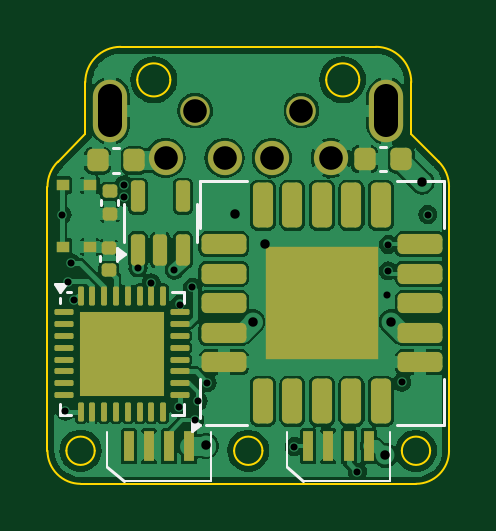
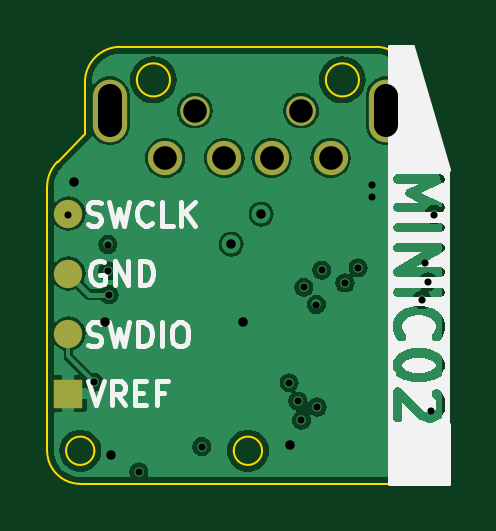
Circuit board: 13 layer files. Board 17.0 x 18.5 mm.
- bottom_copper: miniCO2-B_Cu.gbr (53001 bytes)
- bottom_mask: miniCO2-B_Mask.gbr (927 bytes)
- paste: miniCO2-B_Paste.gbr (624 bytes)
- bottom_silk: miniCO2-B_Silkscreen.gbr (23988 bytes)
- outline: miniCO2-Edge_Cuts.gbr (2089 bytes)
- top_copper: miniCO2-F_Cu.gbr (104361 bytes)
- top_mask: miniCO2-F_Mask.gbr (4481 bytes)
- paste: miniCO2-F_Paste.gbr (4607 bytes)
- top_silk: miniCO2-F_Silkscreen.gbr (3074 bytes)
- inner_copper: miniCO2-In1_Cu.gbr (3819 bytes)
- inner_copper: miniCO2-In2_Cu.gbr (3420 bytes)
- drill: miniCO2-NPTH.drl (367 bytes)
- drill: miniCO2-PTH.drl (1086 bytes)

=== bottom_copper: miniCO2-B_Cu.gbr (53001 bytes, source omitted) ===
=== bottom_mask: miniCO2-B_Mask.gbr ===
%TF.GenerationSoftware,KiCad,Pcbnew,8.0.4*%
%TF.CreationDate,2024-07-30T13:48:39+02:00*%
%TF.ProjectId,miniCO2,6d696e69-434f-4322-9e6b-696361645f70,rev?*%
%TF.SameCoordinates,Original*%
%TF.FileFunction,Soldermask,Bot*%
%TF.FilePolarity,Negative*%
%FSLAX46Y46*%
G04 Gerber Fmt 4.6, Leading zero omitted, Abs format (unit mm)*
G04 Created by KiCad (PCBNEW 8.0.4) date 2024-07-30 13:48:39*
%MOMM*%
%LPD*%
G01*
G04 APERTURE LIST*
%ADD10C,1.250000*%
%ADD11C,1.450000*%
%ADD12O,1.450000X2.650000*%
%ADD13C,1.200000*%
%ADD14R,1.200000X1.200000*%
G04 APERTURE END LIST*
D10*
%TO.C,J1*%
X139171900Y-80831262D03*
X143671900Y-80831262D03*
D11*
X137921900Y-82831262D03*
X140421900Y-82831262D03*
X142421900Y-82831262D03*
X144921900Y-82831262D03*
D12*
X135571900Y-80831262D03*
X147271900Y-80831262D03*
%TD*%
D13*
%TO.C,J2*%
X149021900Y-85191262D03*
X149021900Y-87731262D03*
X149021900Y-90271262D03*
D14*
X149021900Y-92811262D03*
%TD*%
M02*

=== paste: miniCO2-B_Paste.gbr ===
%TF.GenerationSoftware,KiCad,Pcbnew,8.0.4*%
%TF.CreationDate,2024-07-30T13:48:39+02:00*%
%TF.ProjectId,miniCO2,6d696e69-434f-4322-9e6b-696361645f70,rev?*%
%TF.SameCoordinates,Original*%
%TF.FileFunction,Paste,Bot*%
%TF.FilePolarity,Positive*%
%FSLAX46Y46*%
G04 Gerber Fmt 4.6, Leading zero omitted, Abs format (unit mm)*
G04 Created by KiCad (PCBNEW 8.0.4) date 2024-07-30 13:48:39*
%MOMM*%
%LPD*%
G01*
G04 APERTURE LIST*
%ADD10C,1.200000*%
%ADD11R,1.200000X1.200000*%
G04 APERTURE END LIST*
D10*
%TO.C,J2*%
X149021900Y-85191262D03*
X149021900Y-87731262D03*
X149021900Y-90271262D03*
D11*
X149021900Y-92811262D03*
%TD*%
M02*

=== bottom_silk: miniCO2-B_Silkscreen.gbr (23988 bytes, source omitted) ===
=== outline: miniCO2-Edge_Cuts.gbr ===
%TF.GenerationSoftware,KiCad,Pcbnew,8.0.4*%
%TF.CreationDate,2024-07-30T13:48:39+02:00*%
%TF.ProjectId,miniCO2,6d696e69-434f-4322-9e6b-696361645f70,rev?*%
%TF.SameCoordinates,Original*%
%TF.FileFunction,Profile,NP*%
%FSLAX46Y46*%
G04 Gerber Fmt 4.6, Leading zero omitted, Abs format (unit mm)*
G04 Created by KiCad (PCBNEW 8.0.4) date 2024-07-30 13:48:39*
%MOMM*%
%LPD*%
G01*
G04 APERTURE LIST*
%TA.AperFunction,Profile*%
%ADD10C,0.100000*%
%TD*%
G04 APERTURE END LIST*
D10*
X132921900Y-84052582D02*
G75*
G02*
X133361249Y-82991931I1500000J-18D01*
G01*
X149482560Y-82991922D02*
G75*
G02*
X149921912Y-84052582I-1060660J-1060678D01*
G01*
X134321900Y-96631261D02*
G75*
G02*
X132921901Y-95231262I0J1399999D01*
G01*
X149921900Y-95231262D02*
G75*
G02*
X148521900Y-96631262I-1400000J0D01*
G01*
X149121900Y-95231262D02*
G75*
G02*
X147921900Y-95231262I-600000J0D01*
G01*
X147921900Y-95231262D02*
G75*
G02*
X149121900Y-95231262I600000J0D01*
G01*
X134921900Y-95231262D02*
G75*
G02*
X133721900Y-95231262I-600000J0D01*
G01*
X133721900Y-95231262D02*
G75*
G02*
X134921900Y-95231262I600000J0D01*
G01*
X146821900Y-78131262D02*
G75*
G02*
X148321938Y-79631262I0J-1500038D01*
G01*
X134521900Y-79631262D02*
G75*
G02*
X136021900Y-78131300I1500000J-38D01*
G01*
X142021900Y-95231262D02*
G75*
G02*
X140821900Y-95231262I-600000J0D01*
G01*
X140821900Y-95231262D02*
G75*
G02*
X142021900Y-95231262I600000J0D01*
G01*
X146121900Y-79531262D02*
G75*
G02*
X144721900Y-79531262I-700000J0D01*
G01*
X144721900Y-79531262D02*
G75*
G02*
X146121900Y-79531262I700000J0D01*
G01*
X138121900Y-79531262D02*
G75*
G02*
X136721900Y-79531262I-700000J0D01*
G01*
X136721900Y-79531262D02*
G75*
G02*
X138121900Y-79531262I700000J0D01*
G01*
X134521900Y-81831262D02*
X134521900Y-79631262D01*
X148321900Y-79631262D02*
X148321900Y-81831262D01*
X134321900Y-96634828D02*
X148521900Y-96631262D01*
X134521900Y-81831262D02*
X133361240Y-82991922D01*
X149921900Y-84052582D02*
X149921900Y-95231262D01*
X148321900Y-81831262D02*
X149482560Y-82991922D01*
X132921900Y-84052582D02*
X132921901Y-95231262D01*
X136021900Y-78131262D02*
X146821900Y-78131262D01*
M02*

=== top_copper: miniCO2-F_Cu.gbr (104361 bytes, source omitted) ===
=== top_mask: miniCO2-F_Mask.gbr ===
%TF.GenerationSoftware,KiCad,Pcbnew,8.0.4*%
%TF.CreationDate,2024-07-30T13:48:39+02:00*%
%TF.ProjectId,miniCO2,6d696e69-434f-4322-9e6b-696361645f70,rev?*%
%TF.SameCoordinates,Original*%
%TF.FileFunction,Soldermask,Top*%
%TF.FilePolarity,Negative*%
%FSLAX46Y46*%
G04 Gerber Fmt 4.6, Leading zero omitted, Abs format (unit mm)*
G04 Created by KiCad (PCBNEW 8.0.4) date 2024-07-30 13:48:39*
%MOMM*%
%LPD*%
G01*
G04 APERTURE LIST*
G04 Aperture macros list*
%AMRoundRect*
0 Rectangle with rounded corners*
0 $1 Rounding radius*
0 $2 $3 $4 $5 $6 $7 $8 $9 X,Y pos of 4 corners*
0 Add a 4 corners polygon primitive as box body*
4,1,4,$2,$3,$4,$5,$6,$7,$8,$9,$2,$3,0*
0 Add four circle primitives for the rounded corners*
1,1,$1+$1,$2,$3*
1,1,$1+$1,$4,$5*
1,1,$1+$1,$6,$7*
1,1,$1+$1,$8,$9*
0 Add four rect primitives between the rounded corners*
20,1,$1+$1,$2,$3,$4,$5,0*
20,1,$1+$1,$4,$5,$6,$7,0*
20,1,$1+$1,$6,$7,$8,$9,0*
20,1,$1+$1,$8,$9,$2,$3,0*%
G04 Aperture macros list end*
%ADD10C,1.250000*%
%ADD11C,1.450000*%
%ADD12O,1.450000X2.650000*%
%ADD13RoundRect,0.150000X0.150000X-0.512500X0.150000X0.512500X-0.150000X0.512500X-0.150000X-0.512500X0*%
%ADD14RoundRect,0.225000X-0.225000X-0.250000X0.225000X-0.250000X0.225000X0.250000X-0.225000X0.250000X0*%
%ADD15RoundRect,0.140000X0.170000X-0.140000X0.170000X0.140000X-0.170000X0.140000X-0.170000X-0.140000X0*%
%ADD16RoundRect,0.140000X-0.170000X0.140000X-0.170000X-0.140000X0.170000X-0.140000X0.170000X0.140000X0*%
%ADD17R,0.570000X0.480000*%
%ADD18R,4.800000X4.800000*%
%ADD19RoundRect,0.212500X0.737500X-0.212500X0.737500X0.212500X-0.737500X0.212500X-0.737500X-0.212500X0*%
%ADD20RoundRect,0.212500X0.212500X-0.737500X0.212500X0.737500X-0.212500X0.737500X-0.212500X-0.737500X0*%
%ADD21R,0.420000X1.300000*%
%ADD22R,3.600000X3.600000*%
%ADD23RoundRect,0.062500X-0.062500X-0.337500X0.062500X-0.337500X0.062500X0.337500X-0.062500X0.337500X0*%
%ADD24RoundRect,0.062500X-0.337500X-0.062500X0.337500X-0.062500X0.337500X0.062500X-0.337500X0.062500X0*%
G04 APERTURE END LIST*
D10*
%TO.C,J1*%
X139171900Y-80831262D03*
X143671900Y-80831262D03*
D11*
X137921900Y-82831262D03*
X140421900Y-82831262D03*
X142421900Y-82831262D03*
X144921900Y-82831262D03*
D12*
X135571900Y-80831262D03*
X147271900Y-80831262D03*
%TD*%
D13*
%TO.C,U2*%
X136752800Y-84460500D03*
X138652800Y-84460500D03*
X138652800Y-86735500D03*
X137702800Y-86735500D03*
X136752800Y-86735500D03*
%TD*%
D14*
%TO.C,C2*%
X146346900Y-82892862D03*
X147896900Y-82892862D03*
%TD*%
D15*
%TO.C,C3*%
X135563900Y-84254400D03*
X135563900Y-85214400D03*
%TD*%
D14*
%TO.C,C1*%
X135046900Y-82943662D03*
X136596900Y-82943662D03*
%TD*%
D16*
%TO.C,C4*%
X135513100Y-87589262D03*
X135513100Y-86629262D03*
%TD*%
D17*
%TO.C,SW1*%
X133561400Y-86603200D03*
X133561400Y-83983200D03*
X134721400Y-86603200D03*
X134721400Y-83983200D03*
%TD*%
D18*
%TO.C,U3*%
X144541400Y-88988862D03*
D19*
X140391400Y-91488862D03*
X140391400Y-90238862D03*
X140391400Y-88988862D03*
X140391400Y-87738862D03*
X140391400Y-86488862D03*
D20*
X142041400Y-84838862D03*
X143291400Y-84838862D03*
X144541400Y-84838862D03*
X145791400Y-84838862D03*
X147041400Y-84838862D03*
D19*
X148691400Y-86488862D03*
X148691400Y-87738862D03*
X148691400Y-88988862D03*
X148691400Y-90238862D03*
X148691400Y-91488862D03*
D20*
X147041400Y-93138862D03*
X145791400Y-93138862D03*
X144541400Y-93138862D03*
X143291400Y-93138862D03*
X142041400Y-93138862D03*
%TD*%
D21*
%TO.C,D2*%
X138916400Y-95031262D03*
X138066400Y-95031262D03*
X137216400Y-95031262D03*
X136366400Y-95031262D03*
%TD*%
%TO.C,D1*%
X146516400Y-95031262D03*
X145666400Y-95031262D03*
X144816400Y-95031262D03*
X143966400Y-95031262D03*
%TD*%
D22*
%TO.C,U1*%
X136071900Y-91122462D03*
D23*
X134321900Y-88672462D03*
X134821900Y-88672462D03*
X135321900Y-88672462D03*
X135821900Y-88672462D03*
X136321900Y-88672462D03*
X136821900Y-88672462D03*
X137321900Y-88672462D03*
X137821900Y-88672462D03*
D24*
X138521900Y-89372462D03*
X138521900Y-89872462D03*
X138521900Y-90372462D03*
X138521900Y-90872462D03*
X138521900Y-91372462D03*
X138521900Y-91872462D03*
X138521900Y-92372462D03*
X138521900Y-92872462D03*
D23*
X137821900Y-93572462D03*
X137321900Y-93572462D03*
X136821900Y-93572462D03*
X136321900Y-93572462D03*
X135821900Y-93572462D03*
X135321900Y-93572462D03*
X134821900Y-93572462D03*
X134321900Y-93572462D03*
D24*
X133621900Y-92872462D03*
X133621900Y-92372462D03*
X133621900Y-91872462D03*
X133621900Y-91372462D03*
X133621900Y-90872462D03*
X133621900Y-90372462D03*
X133621900Y-89872462D03*
X133621900Y-89372462D03*
%TD*%
M02*

=== paste: miniCO2-F_Paste.gbr ===
%TF.GenerationSoftware,KiCad,Pcbnew,8.0.4*%
%TF.CreationDate,2024-07-30T13:48:39+02:00*%
%TF.ProjectId,miniCO2,6d696e69-434f-4322-9e6b-696361645f70,rev?*%
%TF.SameCoordinates,Original*%
%TF.FileFunction,Paste,Top*%
%TF.FilePolarity,Positive*%
%FSLAX46Y46*%
G04 Gerber Fmt 4.6, Leading zero omitted, Abs format (unit mm)*
G04 Created by KiCad (PCBNEW 8.0.4) date 2024-07-30 13:48:39*
%MOMM*%
%LPD*%
G01*
G04 APERTURE LIST*
G04 Aperture macros list*
%AMRoundRect*
0 Rectangle with rounded corners*
0 $1 Rounding radius*
0 $2 $3 $4 $5 $6 $7 $8 $9 X,Y pos of 4 corners*
0 Add a 4 corners polygon primitive as box body*
4,1,4,$2,$3,$4,$5,$6,$7,$8,$9,$2,$3,0*
0 Add four circle primitives for the rounded corners*
1,1,$1+$1,$2,$3*
1,1,$1+$1,$4,$5*
1,1,$1+$1,$6,$7*
1,1,$1+$1,$8,$9*
0 Add four rect primitives between the rounded corners*
20,1,$1+$1,$2,$3,$4,$5,0*
20,1,$1+$1,$4,$5,$6,$7,0*
20,1,$1+$1,$6,$7,$8,$9,0*
20,1,$1+$1,$8,$9,$2,$3,0*%
G04 Aperture macros list end*
%ADD10RoundRect,0.150000X0.150000X-0.512500X0.150000X0.512500X-0.150000X0.512500X-0.150000X-0.512500X0*%
%ADD11RoundRect,0.225000X-0.225000X-0.250000X0.225000X-0.250000X0.225000X0.250000X-0.225000X0.250000X0*%
%ADD12RoundRect,0.140000X0.170000X-0.140000X0.170000X0.140000X-0.170000X0.140000X-0.170000X-0.140000X0*%
%ADD13RoundRect,0.140000X-0.170000X0.140000X-0.170000X-0.140000X0.170000X-0.140000X0.170000X0.140000X0*%
%ADD14R,0.570000X0.480000*%
%ADD15RoundRect,0.212500X0.737500X-0.212500X0.737500X0.212500X-0.737500X0.212500X-0.737500X-0.212500X0*%
%ADD16RoundRect,0.212500X0.212500X-0.737500X0.212500X0.737500X-0.212500X0.737500X-0.212500X-0.737500X0*%
%ADD17RoundRect,0.250001X0.714999X-0.714999X0.714999X0.714999X-0.714999X0.714999X-0.714999X-0.714999X0*%
%ADD18R,0.420000X1.300000*%
%ADD19RoundRect,0.062500X-0.062500X-0.337500X0.062500X-0.337500X0.062500X0.337500X-0.062500X0.337500X0*%
%ADD20RoundRect,0.062500X-0.337500X-0.062500X0.337500X-0.062500X0.337500X0.062500X-0.337500X0.062500X0*%
%ADD21RoundRect,0.242500X-0.242500X-0.242500X0.242500X-0.242500X0.242500X0.242500X-0.242500X0.242500X0*%
G04 APERTURE END LIST*
D10*
%TO.C,U2*%
X136752800Y-84460500D03*
X138652800Y-84460500D03*
X138652800Y-86735500D03*
X137702800Y-86735500D03*
X136752800Y-86735500D03*
%TD*%
D11*
%TO.C,C2*%
X146346900Y-82892862D03*
X147896900Y-82892862D03*
%TD*%
D12*
%TO.C,C3*%
X135563900Y-84254400D03*
X135563900Y-85214400D03*
%TD*%
D11*
%TO.C,C1*%
X135046900Y-82943662D03*
X136596900Y-82943662D03*
%TD*%
D13*
%TO.C,C4*%
X135513100Y-87589262D03*
X135513100Y-86629262D03*
%TD*%
D14*
%TO.C,SW1*%
X133561400Y-86603200D03*
X133561400Y-83983200D03*
X134721400Y-86603200D03*
X134721400Y-83983200D03*
%TD*%
D15*
%TO.C,U3*%
X140391400Y-91488862D03*
X140391400Y-90238862D03*
X140391400Y-88988862D03*
X140391400Y-87738862D03*
X140391400Y-86488862D03*
D16*
X142041400Y-84838862D03*
X143291400Y-84838862D03*
X144541400Y-84838862D03*
X145791400Y-84838862D03*
X147041400Y-84838862D03*
D15*
X148691400Y-86488862D03*
X148691400Y-87738862D03*
X148691400Y-88988862D03*
X148691400Y-90238862D03*
X148691400Y-91488862D03*
D16*
X147041400Y-93138862D03*
X145791400Y-93138862D03*
X144541400Y-93138862D03*
X143291400Y-93138862D03*
X142041400Y-93138862D03*
D17*
X145741400Y-87788862D03*
X143341400Y-87788862D03*
X145741400Y-90188862D03*
X143341400Y-90188862D03*
%TD*%
D18*
%TO.C,D2*%
X138916400Y-95031262D03*
X138066400Y-95031262D03*
X137216400Y-95031262D03*
X136366400Y-95031262D03*
%TD*%
%TO.C,D1*%
X146516400Y-95031262D03*
X145666400Y-95031262D03*
X144816400Y-95031262D03*
X143966400Y-95031262D03*
%TD*%
D19*
%TO.C,U1*%
X134321900Y-88672462D03*
X134821900Y-88672462D03*
X135321900Y-88672462D03*
X135821900Y-88672462D03*
X136321900Y-88672462D03*
X136821900Y-88672462D03*
X137321900Y-88672462D03*
X137821900Y-88672462D03*
D20*
X138521900Y-89372462D03*
X138521900Y-89872462D03*
X138521900Y-90372462D03*
X138521900Y-90872462D03*
X138521900Y-91372462D03*
X138521900Y-91872462D03*
X138521900Y-92372462D03*
X138521900Y-92872462D03*
D19*
X137821900Y-93572462D03*
X137321900Y-93572462D03*
X136821900Y-93572462D03*
X136321900Y-93572462D03*
X135821900Y-93572462D03*
X135321900Y-93572462D03*
X134821900Y-93572462D03*
X134321900Y-93572462D03*
D20*
X133621900Y-92872462D03*
X133621900Y-92372462D03*
X133621900Y-91872462D03*
X133621900Y-91372462D03*
X133621900Y-90872462D03*
X133621900Y-90372462D03*
X133621900Y-89872462D03*
X133621900Y-89372462D03*
D21*
X137271900Y-92322462D03*
X137271900Y-91122462D03*
X137271900Y-89922462D03*
X136071900Y-92322462D03*
X136071900Y-91122462D03*
X136071900Y-89922462D03*
X134871900Y-92322462D03*
X134871900Y-91122462D03*
X134871900Y-89922462D03*
%TD*%
M02*

=== top_silk: miniCO2-F_Silkscreen.gbr ===
%TF.GenerationSoftware,KiCad,Pcbnew,8.0.4*%
%TF.CreationDate,2024-07-30T13:48:39+02:00*%
%TF.ProjectId,miniCO2,6d696e69-434f-4322-9e6b-696361645f70,rev?*%
%TF.SameCoordinates,Original*%
%TF.FileFunction,Legend,Top*%
%TF.FilePolarity,Positive*%
%FSLAX46Y46*%
G04 Gerber Fmt 4.6, Leading zero omitted, Abs format (unit mm)*
G04 Created by KiCad (PCBNEW 8.0.4) date 2024-07-30 13:48:39*
%MOMM*%
%LPD*%
G01*
G04 APERTURE LIST*
%ADD10C,0.120000*%
%ADD11C,0.100000*%
G04 APERTURE END LIST*
D10*
%TO.C,U2*%
X136192800Y-86898000D02*
X135862800Y-87138000D01*
X135862800Y-86658000D01*
X136192800Y-86898000D01*
G36*
X136192800Y-86898000D02*
G01*
X135862800Y-87138000D01*
X135862800Y-86658000D01*
X136192800Y-86898000D01*
G37*
X139262800Y-85598000D02*
X139262800Y-84798000D01*
X139262800Y-85598000D02*
X139262800Y-86398000D01*
X136142800Y-85598000D02*
X136142800Y-84798000D01*
X136142800Y-85598000D02*
X136142800Y-86398000D01*
%TO.C,C2*%
X146981320Y-82382862D02*
X147262480Y-82382862D01*
X146981320Y-83402862D02*
X147262480Y-83402862D01*
%TO.C,C3*%
X135923900Y-84842236D02*
X135923900Y-84626564D01*
X135203900Y-84842236D02*
X135203900Y-84626564D01*
%TO.C,C1*%
X135681320Y-82433662D02*
X135962480Y-82433662D01*
X135681320Y-83453662D02*
X135962480Y-83453662D01*
%TO.C,C4*%
X135153100Y-87001426D02*
X135153100Y-87217098D01*
X135873100Y-87001426D02*
X135873100Y-87217098D01*
%TO.C,U3*%
X139381400Y-94148862D02*
X139051400Y-94388862D01*
X139051400Y-93908862D01*
X139381400Y-94148862D01*
G36*
X139381400Y-94148862D02*
G01*
X139051400Y-94388862D01*
X139051400Y-93908862D01*
X139381400Y-94148862D01*
G37*
X149701400Y-83828862D02*
X147726400Y-83828862D01*
X139381400Y-83828862D02*
X141356400Y-83828862D01*
X149701400Y-85803862D02*
X149701400Y-83828862D01*
X139381400Y-85803862D02*
X139381400Y-83828862D01*
X149701400Y-92173862D02*
X149701400Y-94148862D01*
X139381400Y-92173862D02*
X139381400Y-93848862D01*
X149701400Y-94148862D02*
X147726400Y-94148862D01*
X141356400Y-94148862D02*
X139621400Y-94148862D01*
D11*
%TO.C,D2*%
X135441400Y-95931262D02*
X135441400Y-94431262D01*
D10*
X136141400Y-96531262D02*
X135441400Y-95931262D01*
D11*
X139841400Y-94431262D02*
X139841400Y-96531262D01*
X139841400Y-96531262D02*
X136141400Y-96531262D01*
%TO.C,D1*%
X143041400Y-95931262D02*
X143041400Y-94431262D01*
D10*
X143741400Y-96531262D02*
X143041400Y-95931262D01*
D11*
X147441400Y-94431262D02*
X147441400Y-96531262D01*
X147441400Y-96531262D02*
X143741400Y-96531262D01*
D10*
%TO.C,U1*%
X133461900Y-88512462D02*
X133221900Y-88182462D01*
X133701900Y-88182462D01*
X133461900Y-88512462D01*
G36*
X133461900Y-88512462D02*
G01*
X133221900Y-88182462D01*
X133701900Y-88182462D01*
X133461900Y-88512462D01*
G37*
X138681900Y-93732462D02*
X138681900Y-93257462D01*
X138681900Y-88512462D02*
X138681900Y-88987462D01*
X138206900Y-93732462D02*
X138681900Y-93732462D01*
X138206900Y-88512462D02*
X138681900Y-88512462D01*
X133936900Y-93732462D02*
X133461900Y-93732462D01*
X133936900Y-88512462D02*
X133761900Y-88512462D01*
X133461900Y-93732462D02*
X133461900Y-93257462D01*
X133461900Y-88987462D02*
X133461900Y-88752462D01*
%TD*%
M02*

=== inner_copper: miniCO2-In1_Cu.gbr ===
%TF.GenerationSoftware,KiCad,Pcbnew,8.0.4*%
%TF.CreationDate,2024-07-30T13:48:39+02:00*%
%TF.ProjectId,miniCO2,6d696e69-434f-4322-9e6b-696361645f70,rev?*%
%TF.SameCoordinates,Original*%
%TF.FileFunction,Copper,L2,Inr*%
%TF.FilePolarity,Positive*%
%FSLAX46Y46*%
G04 Gerber Fmt 4.6, Leading zero omitted, Abs format (unit mm)*
G04 Created by KiCad (PCBNEW 8.0.4) date 2024-07-30 13:48:39*
%MOMM*%
%LPD*%
G01*
G04 APERTURE LIST*
%TA.AperFunction,ComponentPad*%
%ADD10C,1.450000*%
%TD*%
%TA.AperFunction,ComponentPad*%
%ADD11O,1.450000X2.650000*%
%TD*%
%TA.AperFunction,ViaPad*%
%ADD12C,0.400000*%
%TD*%
%TA.AperFunction,ViaPad*%
%ADD13C,0.800000*%
%TD*%
%TA.AperFunction,Conductor*%
%ADD14C,0.200000*%
%TD*%
%TA.AperFunction,Conductor*%
%ADD15C,0.150000*%
%TD*%
G04 APERTURE END LIST*
D10*
%TO.N,VBUS*%
%TO.C,J1*%
X137921900Y-82831262D03*
%TO.N,D-*%
X140421900Y-82831262D03*
%TO.N,D+*%
X142421900Y-82831262D03*
%TO.N,GND*%
X144921900Y-82831262D03*
D11*
X135571900Y-80831262D03*
X147271900Y-80831262D03*
%TD*%
D12*
%TO.N,VBUS*%
X138293400Y-87587662D03*
%TO.N,+3.3V*%
X136159800Y-83980862D03*
%TO.N,Net-(D1-DOUT)*%
X143371800Y-95055262D03*
%TO.N,SCL*%
X139309400Y-93124862D03*
%TO.N,Net-(D1-DOUT)*%
X139157000Y-93937662D03*
%TO.N,DIN*%
X146041400Y-96131262D03*
D13*
%TO.N,+3.3V*%
X147221900Y-95431262D03*
X139641400Y-95007262D03*
%TO.N,GND*%
X142128400Y-86487000D03*
X140858400Y-85217000D03*
D12*
X147304000Y-88620600D03*
%TO.N,DIN*%
X139676482Y-92351380D03*
D13*
%TO.N,+3.3V*%
X147468400Y-89763600D03*
D12*
X136159800Y-84488862D03*
D13*
X141614400Y-89763600D03*
X148781900Y-83858062D03*
D12*
X133924600Y-87282862D03*
X133684300Y-93560862D03*
%TO.N,SWDIO*%
X147921900Y-92331262D03*
X134059100Y-88836462D03*
%TO.N,D-*%
X139055400Y-88313662D03*
%TO.N,D+*%
X138521900Y-89039662D03*
%TO.N,Net-(U1-~{RESET})*%
X137310300Y-88125262D03*
X133541400Y-85231262D03*
%TO.N,SWCLK*%
X149021900Y-85231262D03*
X133805100Y-88074462D03*
%TO.N,SCL*%
X147349500Y-87617262D03*
%TO.N,SDA*%
X138496600Y-93378862D03*
X147349500Y-86499662D03*
%TO.N,VBUS*%
X136752800Y-87486062D03*
%TD*%
D14*
%TO.N,DIN*%
X143971518Y-92351380D02*
X146041400Y-94421262D01*
X146041400Y-94421262D02*
X146041400Y-96131262D01*
X139676482Y-92351380D02*
X143971518Y-92351380D01*
%TO.N,D+*%
X141501400Y-87021262D02*
X141501400Y-83651762D01*
X141501400Y-83651762D02*
X142221900Y-82931262D01*
X142221900Y-82931262D02*
X142421900Y-82931262D01*
X139483000Y-89039662D02*
X141501400Y-87021262D01*
X138521900Y-89039662D02*
X139483000Y-89039662D01*
%TO.N,D-*%
X140221900Y-83131262D02*
X140421900Y-82931262D01*
X140221900Y-87517662D02*
X140221900Y-83131262D01*
X139345400Y-88313662D02*
X140141400Y-87517662D01*
X139055400Y-88313662D02*
X139345400Y-88313662D01*
D15*
%TO.N,SDA*%
X138496600Y-92030043D02*
X138496600Y-93378862D01*
X144026981Y-86499662D02*
X138496600Y-92030043D01*
X147349500Y-86499662D02*
X144026981Y-86499662D01*
%TO.N,SCL*%
X139201482Y-93016944D02*
X139309400Y-93124862D01*
X139201482Y-91911980D02*
X139201482Y-93016944D01*
X140747862Y-90365600D02*
X139201482Y-91911980D01*
X144601162Y-90365600D02*
X140747862Y-90365600D01*
X147349500Y-87617262D02*
X144601162Y-90365600D01*
%TD*%
%TA.AperFunction,Conductor*%
%TO.N,+3.3V*%
G36*
X137017239Y-83797347D02*
G01*
X137062994Y-83850151D01*
X137074200Y-83901662D01*
X137074200Y-85025262D01*
X137054515Y-85092301D01*
X137001711Y-85138056D01*
X136950200Y-85149262D01*
X136203711Y-85149262D01*
X136136672Y-85129577D01*
X136090917Y-85076773D01*
X136084080Y-85057889D01*
X136075182Y-85025262D01*
X135956600Y-84590462D01*
X135956599Y-84590462D01*
X135369400Y-84590462D01*
X135302361Y-84570777D01*
X135256606Y-84517973D01*
X135245400Y-84466462D01*
X135245400Y-83901662D01*
X135265085Y-83834623D01*
X135317889Y-83788868D01*
X135369400Y-83777662D01*
X136950200Y-83777662D01*
X137017239Y-83797347D01*
G37*
%TD.AperFunction*%
%TD*%
M02*

=== inner_copper: miniCO2-In2_Cu.gbr ===
%TF.GenerationSoftware,KiCad,Pcbnew,8.0.4*%
%TF.CreationDate,2024-07-30T13:48:39+02:00*%
%TF.ProjectId,miniCO2,6d696e69-434f-4322-9e6b-696361645f70,rev?*%
%TF.SameCoordinates,Original*%
%TF.FileFunction,Copper,L3,Inr*%
%TF.FilePolarity,Positive*%
%FSLAX46Y46*%
G04 Gerber Fmt 4.6, Leading zero omitted, Abs format (unit mm)*
G04 Created by KiCad (PCBNEW 8.0.4) date 2024-07-30 13:48:39*
%MOMM*%
%LPD*%
G01*
G04 APERTURE LIST*
%TA.AperFunction,ComponentPad*%
%ADD10C,1.450000*%
%TD*%
%TA.AperFunction,ComponentPad*%
%ADD11O,1.450000X2.650000*%
%TD*%
%TA.AperFunction,ViaPad*%
%ADD12C,0.400000*%
%TD*%
%TA.AperFunction,ViaPad*%
%ADD13C,0.800000*%
%TD*%
%TA.AperFunction,Conductor*%
%ADD14C,0.200000*%
%TD*%
%TA.AperFunction,Conductor*%
%ADD15C,0.150000*%
%TD*%
%TA.AperFunction,Conductor*%
%ADD16C,0.800000*%
%TD*%
%TA.AperFunction,Conductor*%
%ADD17C,2.000000*%
%TD*%
G04 APERTURE END LIST*
D10*
%TO.N,VBUS*%
%TO.C,J1*%
X137921900Y-82831262D03*
%TO.N,D-*%
X140421900Y-82831262D03*
%TO.N,D+*%
X142421900Y-82831262D03*
%TO.N,GND*%
X144921900Y-82831262D03*
D11*
X135571900Y-80831262D03*
X147271900Y-80831262D03*
%TD*%
D12*
%TO.N,VBUS*%
X138293400Y-87587662D03*
%TO.N,+3.3V*%
X136159800Y-83980862D03*
%TO.N,Net-(D1-DOUT)*%
X143371800Y-95055262D03*
%TO.N,SCL*%
X139309400Y-93124862D03*
%TO.N,Net-(D1-DOUT)*%
X139157000Y-93937662D03*
%TO.N,DIN*%
X146041400Y-96131262D03*
D13*
%TO.N,+3.3V*%
X147221900Y-95431262D03*
X139641400Y-95007262D03*
%TO.N,GND*%
X142128400Y-86487000D03*
X140858400Y-85217000D03*
D12*
X147304000Y-88620600D03*
%TO.N,DIN*%
X139676482Y-92351380D03*
D13*
%TO.N,+3.3V*%
X147468400Y-89763600D03*
D12*
X136159800Y-84488862D03*
D13*
X141614400Y-89763600D03*
X148781900Y-83858062D03*
D12*
X133924600Y-87282862D03*
X133684300Y-93560862D03*
%TO.N,SWDIO*%
X147921900Y-92331262D03*
X134059100Y-88836462D03*
%TO.N,D-*%
X139055400Y-88313662D03*
%TO.N,D+*%
X138521900Y-89039662D03*
%TO.N,Net-(U1-~{RESET})*%
X137310300Y-88125262D03*
X133541400Y-85231262D03*
%TO.N,SWCLK*%
X149021900Y-85231262D03*
X133805100Y-88074462D03*
%TO.N,SCL*%
X147349500Y-87617262D03*
%TO.N,SDA*%
X138496600Y-93378862D03*
X147349500Y-86499662D03*
%TO.N,VBUS*%
X136752800Y-87486062D03*
%TD*%
D14*
%TO.N,SWCLK*%
X134004207Y-88074462D02*
X133805100Y-88074462D01*
X136556945Y-90627200D02*
X134004207Y-88074462D01*
X149021900Y-85231262D02*
X147848538Y-85231262D01*
X147848538Y-85231262D02*
X142452600Y-90627200D01*
X142452600Y-90627200D02*
X136556945Y-90627200D01*
D15*
%TO.N,SWDIO*%
X136230838Y-91008200D02*
X134059100Y-88836462D01*
X146598838Y-91008200D02*
X136230838Y-91008200D01*
X147921900Y-92331262D02*
X146598838Y-91008200D01*
%TO.N,Net-(D1-DOUT)*%
X143371800Y-95055262D02*
X143271800Y-95055262D01*
X142254200Y-93937662D02*
X143371800Y-95055262D01*
X139157000Y-93937662D02*
X142254200Y-93937662D01*
D16*
%TO.N,VBUS*%
X137921900Y-86389400D02*
X137841400Y-86469900D01*
X137921900Y-83011762D02*
X137921900Y-86389400D01*
X137841400Y-82931262D02*
X137921900Y-83011762D01*
D15*
%TO.N,Net-(U1-~{RESET})*%
X135708862Y-88125262D02*
X137310300Y-88125262D01*
X133541400Y-85957800D02*
X135708862Y-88125262D01*
X133541400Y-85231262D02*
X133541400Y-85957800D01*
D16*
%TO.N,VBUS*%
X138293400Y-87587662D02*
X137841400Y-87135662D01*
X137841400Y-87135662D02*
X137841400Y-86469900D01*
X137768962Y-86469900D02*
X136752800Y-87486062D01*
X137841400Y-86469900D02*
X137768962Y-86469900D01*
D17*
%TO.N,GND*%
X140858400Y-85217000D02*
X142128400Y-86487000D01*
%TD*%
M02*

=== drill: miniCO2-NPTH.drl ===
M48
; DRILL file {KiCad 8.0.4} date 2024-07-30T13:49:00+0200
; FORMAT={-:-/ absolute / metric / decimal}
; #@! TF.CreationDate,2024-07-30T13:49:00+02:00
; #@! TF.GenerationSoftware,Kicad,Pcbnew,8.0.4
; #@! TF.FileFunction,NonPlated,1,4,NPTH
FMAT,2
METRIC
; #@! TA.AperFunction,NonPlated,NPTH,ComponentDrill
T1C1.000
%
G90
G05
T1
X139.172Y-80.831
X143.672Y-80.831
M30

=== drill: miniCO2-PTH.drl ===
M48
; DRILL file {KiCad 8.0.4} date 2024-07-30T13:49:00+0200
; FORMAT={-:-/ absolute / metric / decimal}
; #@! TF.CreationDate,2024-07-30T13:49:00+02:00
; #@! TF.GenerationSoftware,Kicad,Pcbnew,8.0.4
; #@! TF.FileFunction,Plated,1,4,PTH
FMAT,2
METRIC
; #@! TA.AperFunction,Plated,PTH,ViaDrill
T1C0.300
; #@! TA.AperFunction,Plated,PTH,ViaDrill
T2C0.400
; #@! TA.AperFunction,Plated,PTH,ComponentDrill
T3C1.000
%
G90
G05
T1
X133.541Y-85.231
X133.684Y-93.561
X133.805Y-88.074
X133.925Y-87.283
X134.059Y-88.836
X136.16Y-83.981
X136.16Y-84.489
X136.753Y-87.486
X137.31Y-88.125
X138.293Y-87.588
X138.497Y-93.379
X138.522Y-89.04
X139.055Y-88.314
X139.157Y-93.938
X139.309Y-93.125
X139.676Y-92.351
X143.372Y-95.055
X146.041Y-96.131
X147.304Y-88.621
X147.35Y-86.5
X147.35Y-87.617
X147.922Y-92.331
X149.022Y-85.231
T2
X139.641Y-95.007
X140.858Y-85.217
X141.614Y-89.764
X142.128Y-86.487
X147.222Y-95.431
X147.468Y-89.764
X148.782Y-83.858
T3
X137.922Y-82.831
X140.422Y-82.831
X142.422Y-82.831
X144.922Y-82.831
T3
X135.572Y-80.231G85X135.572Y-81.431
G05
X147.272Y-80.231G85X147.272Y-81.431
G05
M30

